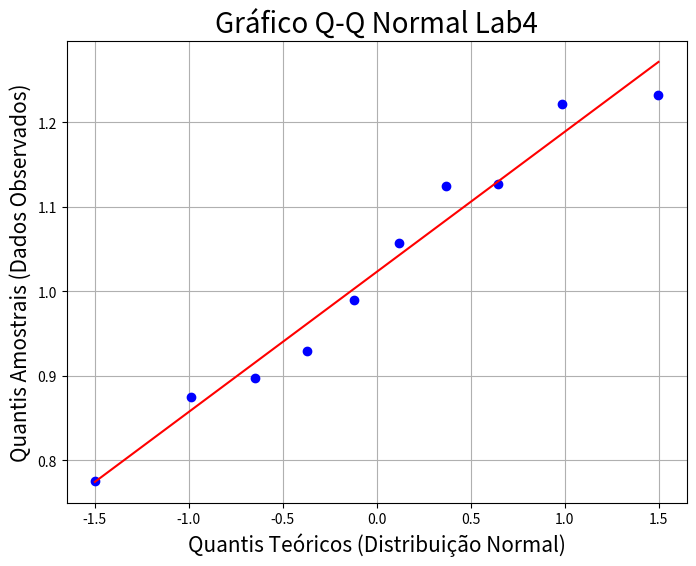

Python code for this plot:
import numpy as np
import matplotlib.pyplot as plt
from scipy import stats

#   inicialização de 4 arrays com os dados de cada um dos laboratórios
lab1 = [0.888, 0.983, 1.047, 1.087, 1.125, 0.997, 1.025, 0.969, 0.898, 1.018]
lab2 = np.array([1.065, 1.226, 1.332, 0.958, 0.816, 1.015, 1.071, 0.905, 1.140, 1.051])
lab3 = np.array([1.325, 1.069, 1.219, 0.958, 0.819, 1.140, 1.222, 0.995, 0.928, 1.322])
lab4 = np.array([1.232, 1.127, 1.057, 0.897, 1.222, 1.125, 0.990, 0.875, 0.930, 0.775])

# Cria a figura e os eixos para o plot
fig, ax = plt.subplots(figsize=(8, 6))

# stats.probplot() calcula os quantis e plota o resultado
# 'dist="norm"' especifica a distribuição normal como referência.
# 'plot=ax' diz ao SciPy para usar o eixo criado pelo Matplotlib.
stats.probplot(lab4, dist="norm", plot=ax)

# Configurações do gráfico
ax.set_title("Gráfico Q-Q Normal Lab4", fontsize=20)
ax.set_xlabel("Quantis Teóricos (Distribuição Normal)", fontsize=15)
ax.set_ylabel("Quantis Amostrais (Dados Observados)", fontsize=15)

# Exibe o gráfico
plt.grid(True)
plt.show()
